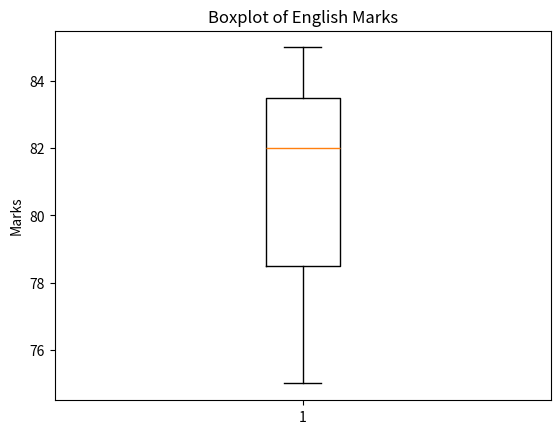

Write the Python code that produced this figure.
"""
Q10: Plot a boxplot for English marks to check distribution and outliers.
"""

import pandas as pd
import matplotlib.pyplot as plt

data = {
'Name': ['Amit', 'Sagar', 'Pooja'],
'Math': [85, 90, 78],
'Science': [92, 88, 80],
'English': [75, 85, 82]
}

df = pd.DataFrame(data)

df['Total'] = df['Math'] + df['Science'] + df['English']
df['Gender'] = ['Male', 'Male', 'Female']

df['Status'] = df['Total'].apply(lambda x: 'Pass' if x >= 250 else 'Fail')

Passed_Count = df['Status'].value_counts()['Pass']
print("Number of passed students are:", Passed_Count)

print(df)

df.rename(columns={'Math': 'Mathematics'}, inplace=True)

print(df)

plt.boxplot(df['English'])
plt.title("Boxplot of English Marks")
plt.ylabel("Marks")
plt.show()

